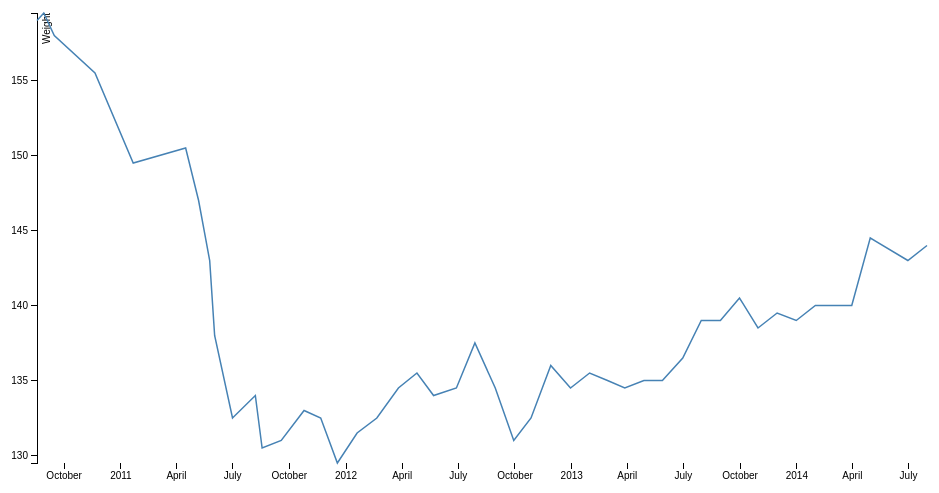
D3 v3 page, settled after 360 driven frames (6 s of simulated time); the page loaded 1 data file(s).



    var margin = {top: 20, right: 20, bottom: 30, left: 50},
            width = 960 - margin.left - margin.right,
            height = 500 - margin.top - margin.bottom;

    var parseDate = d3.time.format("%d-%b-%y").parse;

    var x = d3.time.scale()
            .range([0, width]);

    var y = d3.scale.linear()
            .range([height, 0]);

    var xAxis = d3.svg.axis()
            .scale(x)
            .orient("bottom");

    var yAxis = d3.svg.axis()
            .scale(y)
            .orient("left");

    var line = d3.svg.line()
            .x(function(d) { return x(d.date); })
            .y(function(d) { return y(d.weight); });

    var svg = d3.select("body").append("svg")
            .attr("width", width + margin.left + margin.right)
            .attr("height", height + margin.top + margin.bottom)
            .append("g")
            .attr("transform", "translate(" + margin.left + "," + margin.top + ")");

    d3.tsv("data.tsv", function(error, data) {
        data.forEach(function(d) {
            d.date = parseDate(d.date);
            d.weight = +d.weight;
        });

        x.domain(d3.extent(data, function(d) { return d.date; }));
        y.domain(d3.extent(data, function(d) { return d.weight; }));

        svg.append("g")
                .attr("class", "x axis")
                .attr("transform", "translate(0," + height + ")")
                .call(xAxis);

        svg.append("g")
                .attr("class", "y axis")
                .call(yAxis)
                .append("text")
                .attr("transform", "rotate(-90)")
                .attr("y", 6)
                .attr("dy", ".71em")
                .style("text-anchor", "end")
                .text("Weight");

        svg.append("path")
                .datum(data)
                .attr("class", "line")
                .attr("d", line);
    });



### data: data.tsv
date	weight
18-Aug-10	159.0
29-Aug-10	159.5
15-Sep-10	158.0
20-Nov-10	155.5
21-Jan-11	149.5
16-Apr-11	150.5
7-May-11	147.0
25-May-11	143.0
2-Jun-11	138.0
1-Jul-11	132.5
7-Aug-11	134.0
18-Aug-11	130.5
18-Sep-11	131.0
25-Oct-11	133.0
21-Nov-11	132.5
18-Dec-11	129.5
19-Jan-12	131.5
20-Feb-12	132.5
26-Mar-12	134.5
25-Apr-12	135.5
22-May-12	134.0
28-Jun-12	134.5
28-Jul-12	137.5
30-Aug-12	134.5
29-Sep-12	131.0
27-Oct-12	132.5
28-Nov-12	136.0
30-Dec-12	134.5
30-Jan-13	135.5
28-Feb-13	135.0
28-Mar-13	134.5
28-Apr-13	135.0
28-May-13	135.0
30-Jun-13	136.5
30-Jul-13	139.0
30-Aug-13	139.0
30-Sep-13	140.5
30-Oct-13	138.5
30-Nov-13	139.5
31-Dec-13	139.0
31-Jan-14	140.0
31-Feb-14	140.0
31-Mar-14	140.0
30-Apr-14	144.5
30-Jun-14	143.0
31-Jul-14	144.0